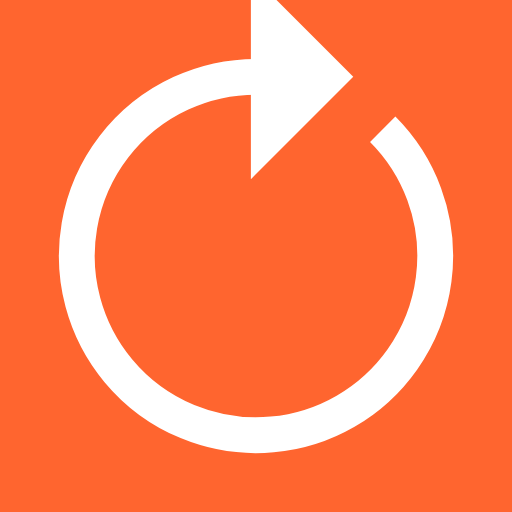
t = 0.00 s
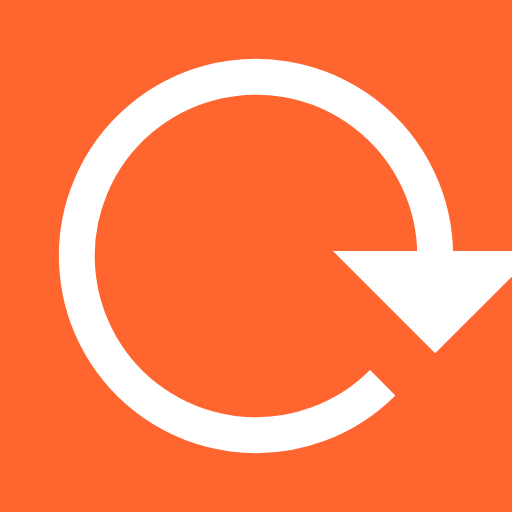
t = 0.25 s
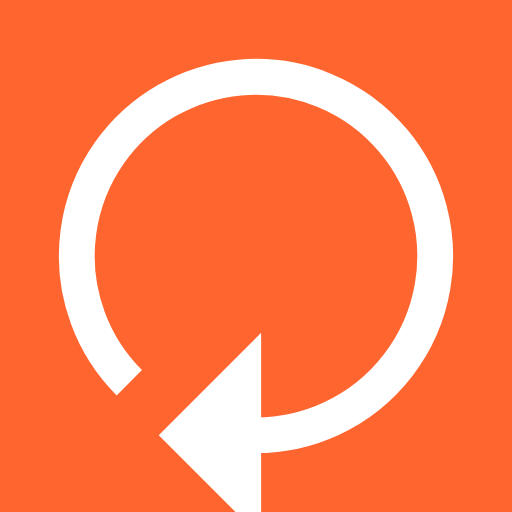
t = 0.50 s
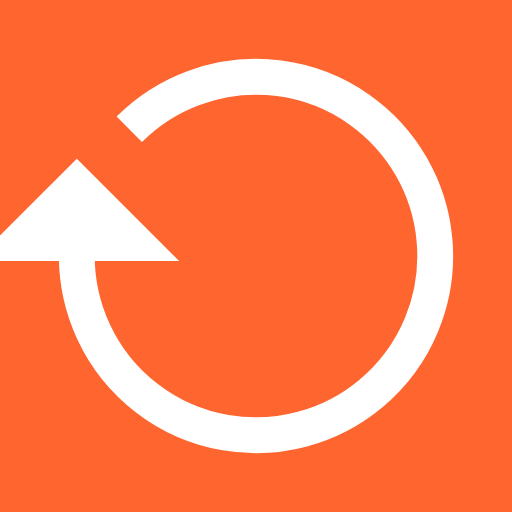
t = 0.75 s

The animated SVG that drew these frames (rendered in a browser with its animation timeline set to each time). Animation: 1 SMIL element (animateTransform=1); one cycle of 1.00 s, repeats indefinitely.

<?xml version="1.0" encoding="utf-8"?>
<svg xmlns="http://www.w3.org/2000/svg" xmlns:xlink="http://www.w3.org/1999/xlink" style="margin: auto; background: rgb(255, 101, 47); display: block; shape-rendering: auto;" width="200px" height="200px" viewBox="0 0 100 100" preserveAspectRatio="xMidYMid">
<g>
  <path d="M50 15A35 35 0 1 0 74.74873734152916 25.251262658470843" fill="none" stroke="#ffffff" stroke-width="7"></path>
  <path d="M49 -5L49 35L69 15L49 -5" fill="#ffffff"></path>
  <animateTransform attributeName="transform" type="rotate" repeatCount="indefinite" dur="1s" values="0 50 50;360 50 50" keyTimes="0;1"></animateTransform>
</g>
<!-- [ldio] generated by https://loading.io/ --></svg>